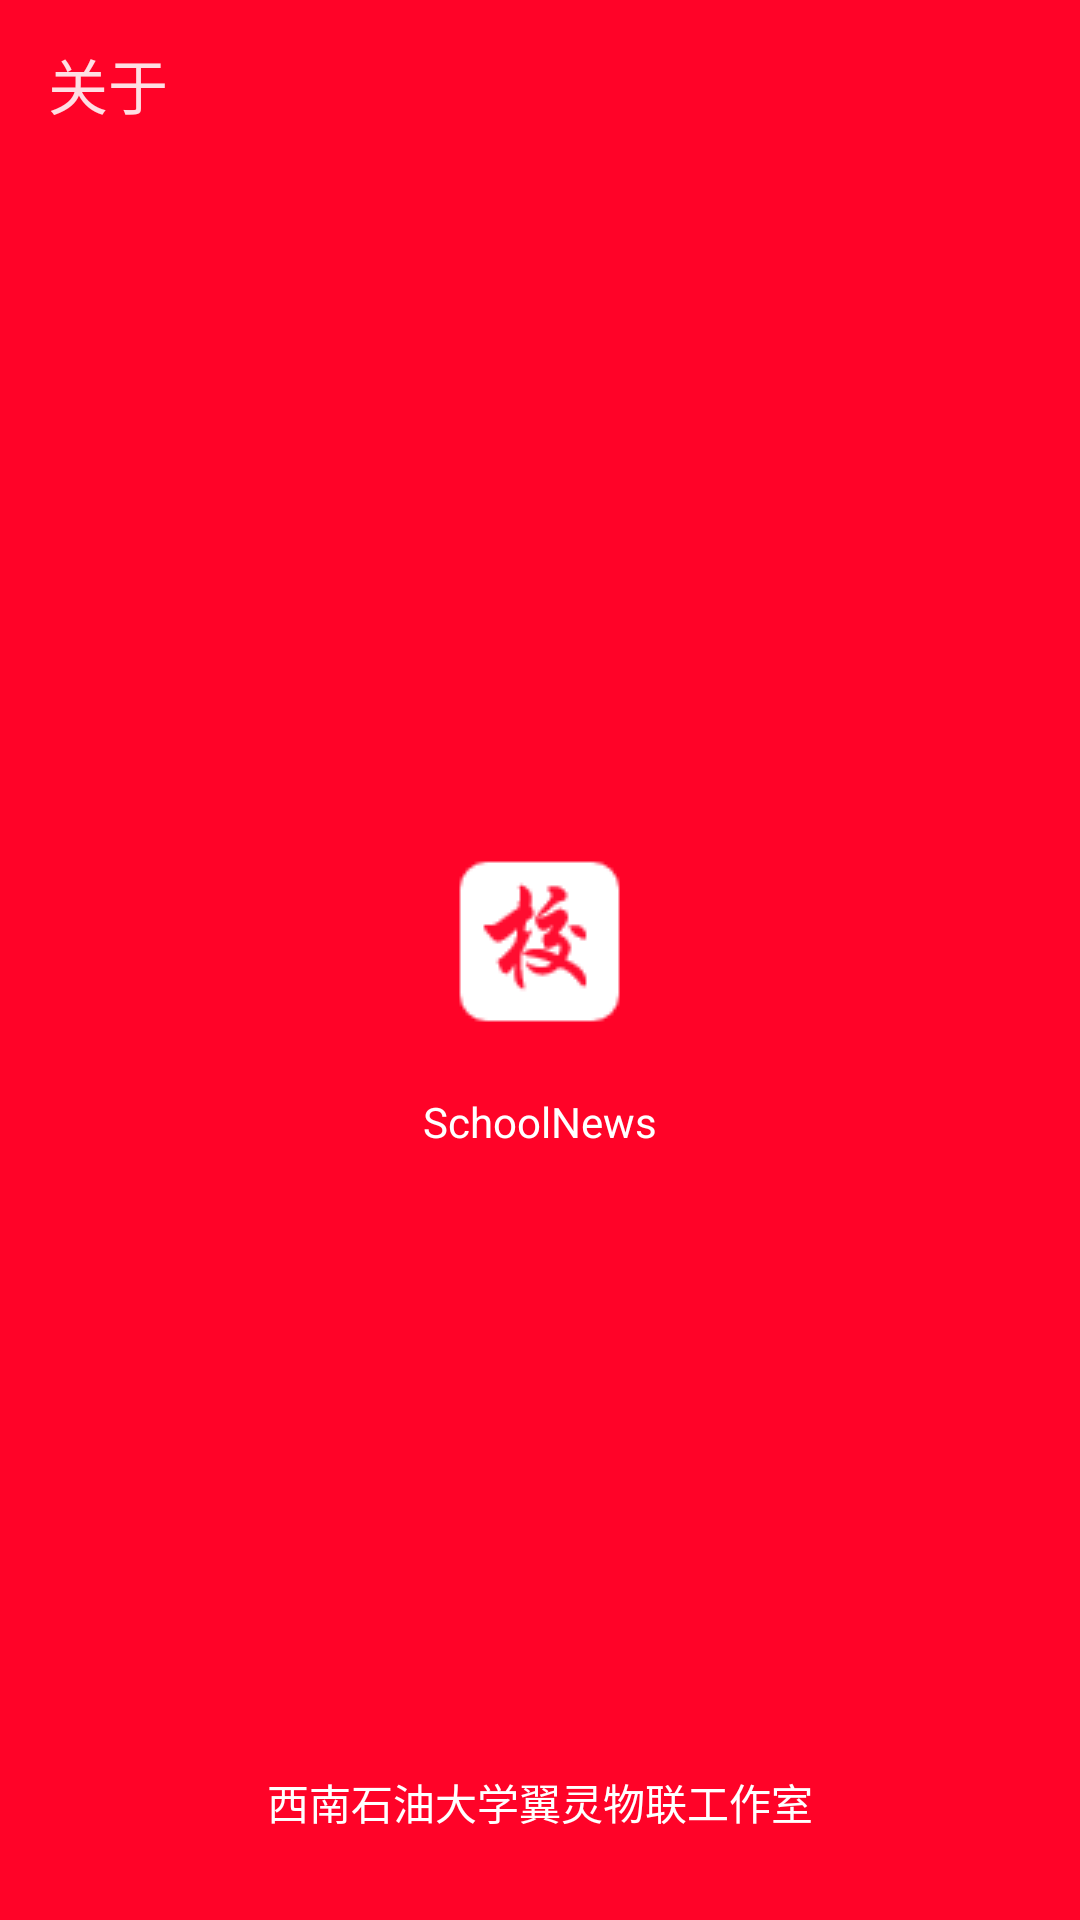

Android layout source for this screen:
<!-- AndroidManifest.xml: application theme AppTheme -->
<!-- res/layout/activity_about_ours.xml -->
<?xml version="1.0" encoding="utf-8"?>
<RelativeLayout xmlns:android="http://schemas.android.com/apk/res/android"
    xmlns:tools="http://schemas.android.com/tools"
    android:layout_width="match_parent"
    android:layout_height="match_parent"
    xmlns:app="http://schemas.android.com/apk/res-auto"
    android:background="#ff0328"
    tools:context="com.swpuiot.schoolnews.view.AboutOursActivity">

    <android.support.v7.widget.Toolbar
        android:id="@+id/toolbar"
        android:layout_width="match_parent"
        android:layout_height="?attr/actionBarSize"
        app:title="关于"
        app:theme="@android:style/ThemeOverlay.Material.Dark"
        android:background="?attr/colorAccent"/>
    <ImageView
        android:src="@drawable/ic_image_applogoi"
        android:layout_width="wrap_content"
        android:layout_height="wrap_content"
        android:layout_centerVertical="true"
        android:layout_centerHorizontal="true"
        android:id="@+id/imageView" />
    <TextView
        android:id="@+id/tt_appname"
        android:text="@string/app_name"
        android:textColor="#fff"
        android:layout_width="wrap_content"
        android:layout_height="wrap_content"
        android:layout_below="@+id/imageView"
        android:layout_centerHorizontal="true" />
    <TextView
        android:text="西南石油大学翼灵物联工作室"
        android:textColor="#fff"
        android:layout_width="wrap_content"
        android:layout_height="wrap_content"
        android:layout_alignParentBottom="true"
        android:layout_centerHorizontal="true"
        android:layout_marginBottom="29dp" />

</RelativeLayout>
<!-- resources referenced by this layout -->
<resources>
  <!-- drawable ic_image_applogoi: png bitmap (drawable, 1234 bytes) -->
  <string name="app_name">SchoolNews</string>
  <style name="AppTheme" parent="Theme.AppCompat.Light.NoActionBar">
          
          <item name="colorAccent">#FF0328</item>
  
      </style>
</resources>
